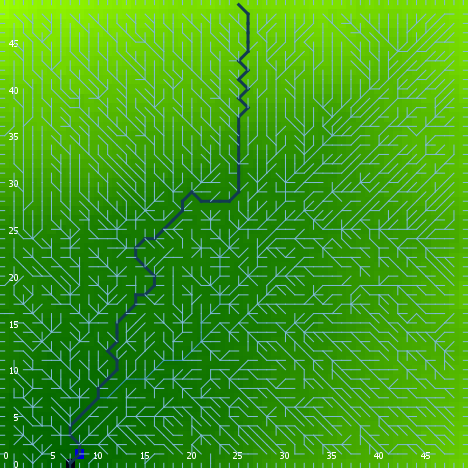

Source data for this figure (header and first rows):
export-world data (NetLogo 6.0.4)
land.nlogo
01/13/2020 23:38:48:754 +0000
RANDOM STATE
0 0 -1727483681 347 -0.7990081478159581 …
GLOBALS
min-pxcor, max-pxcor, min-pycor, max-pycor, perspective, subject, nextIndex, directed-links, ticks, algorithm-style, continentality, display-mode, do-fill-sinks, elevationdistribution, elevationnoise, elevationsmoothstep, featureanglerange, landoceanratio, maxdist, maxelevation, minelevation, numcontinents, numoceans, numranges
0, 49, 0, 49, 0, nobody, 2600, "UNDIRECTED", -1, "C#", 3137, "terrain", true, [2.3074175166695925 0.6232553514203758 2…, 0.7534, 1, 23.78, 0.9992, 34.65, 4.727, -0.05232, 2, 4, 0
TURTLES
who, color, heading, xcor, ycor, shape, label, label-color, breed, hidden?, size, pen-size, pen-mode, points
0, 15, 13, 37, 3, "default", "", 9.9, {breed flowholders}, true, 1, 1, "up", 
1, 85, 238, 40, 29, "default", "", 9.9, {breed flowholders}, true, 1, 1, "up", 
2, 35, 129, 33, 4, "default", "", 9.9, {breed flowholders}, true, 1, 1, "up", 
3, 55, 359, 15, 34, "default", "", 9.9, {breed flowholders}, true, 1, 1, "up", 
4, 105, 293, 8, 3, "default", "", 9.9, {breed flowholders}, true, 1, 1, "up", 
5, 125, 42, 13, 14, "default", "", 9.9, {breed flowholders}, true, 1, 1, "up", 
6, 85, 157, 36, 33, "default", "", 9.9, {breed flowholders}, true, 1, 1, "up", 
7, 15, 138, 21, 24, "default", "", 9.9, {breed flowholders}, true, 1, 1, "up", 
8, 85, 95, 25, 25, "default", "", 9.9, {breed flowholders}, true, 1, 1, "up", 
9, 25, 352, 13, 41, "default", "", 9.9, {breed flowholders}, true, 1, 1, "up", 
10, 85, 353, 1, 7, "default", "", 9.9, {breed flowholders}, true, 1, 1, "up", 
11, 105, 117, 32, 47, "default", "", 9.9, {breed flowholders}, true, 1, 1, "up", 
12, 115, 81, 32, 33, "default", "", 9.9, {breed flowholders}, true, 1, 1, "up", 
13, 5, 161, 3, 23, "default", "", 9.9, {breed flowholders}, true, 1, 1, "up", 
14, 85, 191, 40, 17, "default", "", 9.9, {breed flowholders}, true, 1, 1, "up", 
15, 25, 204, 9, 6, "default", "", 9.9, {breed flowholders}, true, 1, 1, "up", 
16, 75, 68, 3, 46, "default", "", 9.9, {breed flowholders}, true, 1, 1, "up", 
17, 15, 143, 16, 1, "default", "", 9.9, {breed flowholders}, true, 1, 1, "up", 
18, 135, 165, 44, 24, "default", "", 9.9, {breed flowholders}, true, 1, 1, "up", 
19, 45, 53, 44, 4, "default", "", 9.9, {breed flowholders}, true, 1, 1, "up", 
20, 35, 127, 29, 44, "default", "", 9.9, {breed flowholders}, true, 1, 1, "up", 
21, 105, 66, 48, 15, "default", "", 9.9, {breed flowholders}, true, 1, 1, "up", 
22, 5, 134, 30, 17, "default", "", 9.9, {breed flowholders}, true, 1, 1, "up", 
23, 5, 198, 5, 38, "default", "", 9.9, {breed flowholders}, true, 1, 1, "up", 
24, 15, 32, 16, 31, "default", "", 9.9, {breed flowholders}, true, 1, 1, "up", 
25, 15, 185, 10, 45, "default", "", 9.9, {breed flowholders}, true, 1, 1, "up", 
26, 35, 338, 24, 32, "default", "", 9.9, {breed flowholders}, true, 1, 1, "up", 
27, 125, 109, 39, 27, "default", "", 9.9, {breed flowholders}, true, 1, 1, "up", 
28, 35, 38, 5, 36, "default", "", 9.9, {breed flowholders}, true, 1, 1, "up", 
29, 97, 90, 49, 34, "line half", "", 9.9, {breed flowholders}, false, 1, 1, "up", 
30, 95, 197, 35, 27, "default", "", 9.9, {breed flowholders}, true, 1, 1, "up", 
31, 15, 195, 6, 1, "default", "", 9.9, {breed flowholders}, true, 1, 1, "up", 
32, 35, 121, 41, 33, "default", "", 9.9, {breed flowholders}, true, 1, 1, "up", 
33, 135, 76, 15, 44, "default", "", 9.9, {breed flowholders}, true, 1, 1, "up", 
34, 65, 221, 48, 41, "default", "", 9.9, {breed flowholders}, true, 1, 1, "up", 
35, 135, 250, 4, 31, "default", "", 9.9, {breed flowholders}, true, 1, 1, "up", 
36, 25, 283, 23, 31, "default", "", 9.9, {breed flowholders}, true, 1, 1, "up", 
37, 85, 74, 26, 5, "default", "", 9.9, {breed flowholders}, true, 1, 1, "up", 
38, 125, 307, 19, 10, "default", "", 9.9, {breed flowholders}, true, 1, 1, "up", 
39, 135, 305, 4, 46, "default", "", 9.9, {breed flowholders}, true, 1, 1, "up", 
40, 125, 225, 10, 1, "default", "", 9.9, {breed flowholders}, true, 1, 1, "up", 
41, 65, 145, 20, 1, "default", "", 9.9, {breed flowholders}, true, 1, 1, "up", 
42, 75, 264, 44, 42, "default", "", 9.9, {breed flowholders}, true, 1, 1, "up", 
43, 15, 240, 2, 41, "default", "", 9.9, {breed flowholders}, true, 1, 1, "up", 
44, 5, 112, 11, 11, "default", "", 9.9, {breed flowholders}, true, 1, 1, "up", 
45, 125, 277, 28, 28, "default", "", 9.9, {breed flowholders}, true, 1, 1, "up", 
46, 5, 4, 8, 40, "default", "", 9.9, {breed flowholders}, true, 1, 1, "up", 
47, 85, 225, 34, 34, "default", "", 9.9, {breed flowholders}, true, 1, 1, "up", 
48, 5, 59, 12, 23, "default", "", 9.9, {breed flowholders}, true, 1, 1, "up", 
49, 97, 0, 15, 49, "line half", "", 9.9, {breed flowholders}, false, 1, 1, "up", 
50, 55, 343, 35, 28, "default", "", 9.9, {breed flowholders}, true, 1, 1, "up", 
... 7,536 more rows
